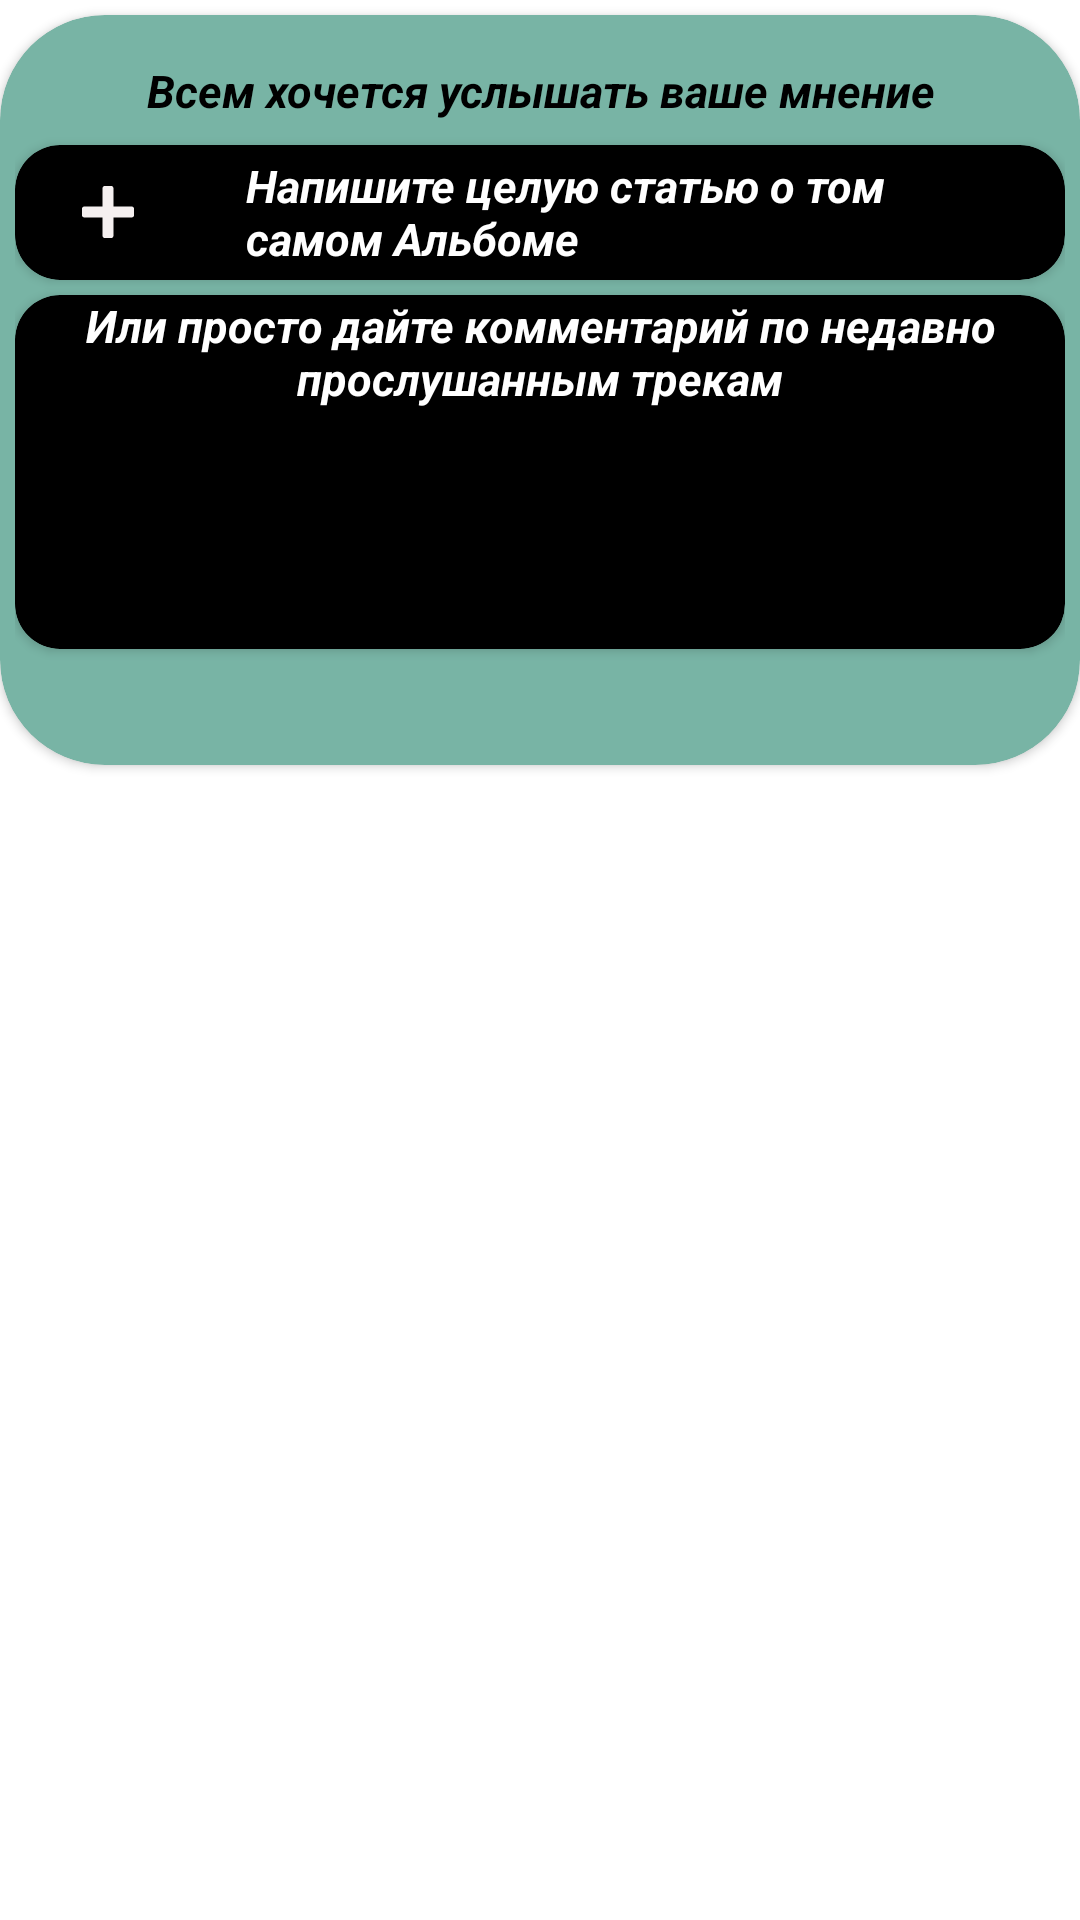

Layout XML and referenced resources for this Android screen:
<!-- AndroidManifest.xml: fallback theme Theme.MaterialComponents.DayNight.NoActionBar -->
<!-- res/layout/fragment_create_text_block.xml -->
<?xml version="1.0" encoding="utf-8"?>
<FrameLayout xmlns:android="http://schemas.android.com/apk/res/android"
    xmlns:tools="http://schemas.android.com/tools"
    android:layout_width="match_parent"
    android:layout_height="@dimen/block_size"
    xmlns:app="http://schemas.android.com/apk/res-auto"
    tools:context=".views.elements.MediaList">

    <androidx.cardview.widget.CardView
        style="@style/TextPageCard">

        <TextView
            style="@style/SecondaryCardNameText"
            android:text="@string/card_text_suggest_create" />

        <LinearLayout
            android:layout_width="match_parent"
            android:layout_height="match_parent"
            android:layout_margin="@dimen/margin_default"
            android:gravity="center"
            android:orientation="vertical">

            <androidx.cardview.widget.CardView
                android:layout_width="match_parent"
                android:layout_height="45dp"
                app:cardBackgroundColor="@color/black"
                android:layout_marginVertical="@dimen/margin_default"
                app:cardCornerRadius="@dimen/radius_small">

                <LinearLayout
                    android:layout_width="match_parent"
                    android:layout_height="match_parent"
                    android:orientation="horizontal">

                    <ImageView
                        android:id="@+id/add"
                        android:layout_width="32dp"
                        android:layout_gravity="center"
                        android:layout_marginHorizontal="@dimen/margin_big"
                        android:layout_height="32dp"
                        android:src="@drawable/add_icon" />

                    <TextView
                        android:id="@+id/text1"
                        android:layout_width="match_parent"
                        android:layout_height="match_parent"
                        android:layout_marginHorizontal="@dimen/margin_big"
                        android:gravity="center|start"
                        android:text="@string/item_create_article"
                        android:textColor="@color/white"
                        android:textSize="@dimen/text_size_normal"
                        android:textStyle="bold|italic" />
                </LinearLayout>
            </androidx.cardview.widget.CardView>

            <androidx.cardview.widget.CardView
                android:layout_width="match_parent"
                android:layout_height="wrap_content"
                app:cardBackgroundColor="@color/black"
                app:cardCornerRadius="@dimen/radius_small">

                <LinearLayout
                    android:layout_width="match_parent"
                    android:layout_height="match_parent"
                    android:orientation="vertical">

                    <TextView
                        android:id="@+id/text2"
                        android:layout_width="match_parent"
                        android:layout_height="match_parent"
                        android:layout_marginHorizontal="@dimen/margin_big"
                        android:gravity="center"
                        android:text="@string/item_suggest_comment"
                        android:textColor="@color/white"
                        android:textSize="@dimen/text_size_normal"
                        android:textStyle="bold|italic" />

                    <GridView
                        android:id="@+id/albumGrid"
                        android:layout_width="match_parent"
                        android:layout_height="50dp"
                        android:layout_margin="@dimen/margin_big"
                        android:horizontalSpacing="5dp"
                        android:verticalSpacing="5dp"/>
                </LinearLayout>
            </androidx.cardview.widget.CardView>

        </LinearLayout>
    </androidx.cardview.widget.CardView>


</FrameLayout>
<!-- resources referenced by this layout -->
<resources>
  <color name="black">#FF000000</color>
  <color name="white">#FFFFFFFF</color>
  <dimen name="block_size">250dp</dimen>
  <dimen name="margin_big">15dp</dimen>
  <dimen name="margin_default">5dp</dimen>
  <dimen name="radius_small">15dp</dimen>
  <dimen name="text_size_normal">15sp</dimen>
  <!-- drawable add_icon (drawable) -->
  <vector xmlns:android="http://schemas.android.com/apk/res/android"
      android:width="32dp"
      android:height="32dp"
      android:viewportWidth="32"
      android:viewportHeight="32">
    <path
        android:pathData="M17.134,24.666C17.502,24.666 17.8,24.368 17.8,23.999V17.932C17.8,17.859 17.86,17.799 17.934,17.799L24,17.799C24.368,17.799 24.667,17.501 24.667,17.132V14.866C24.667,14.498 24.368,14.199 24,14.199L17.934,14.199C17.86,14.199 17.8,14.139 17.8,14.066V7.999C17.8,7.631 17.502,7.333 17.134,7.333H14.867C14.499,7.333 14.2,7.631 14.2,7.999V14.066C14.2,14.139 14.141,14.199 14.067,14.199L8,14.199C7.632,14.199 7.333,14.498 7.333,14.866V17.132C7.333,17.501 7.632,17.799 8,17.799L14.067,17.799C14.141,17.799 14.2,17.859 14.2,17.932V23.999C14.2,24.368 14.499,24.666 14.867,24.666H17.134Z"
        android:fillColor="@color/icon"/>
  </vector>
  <string name="card_text_suggest_create">Всем хочется услышать ваше мнение</string>
  <string name="item_create_article">Напишите целую статью о том самом Альбоме</string>
  <string name="item_suggest_comment">Или просто дайте комментарий по недавно прослушанным трекам</string>
  <style name="SecondaryCardNameText" parent="TextAppearance.AppCompat">
          <item name="android:layout_width">match_parent</item>
          <item name="android:layout_height">wrap_content</item>
          <item name="android:layout_marginHorizontal">@dimen/margin_default</item>
          <item name="android:layout_marginVertical">@dimen/margin_big</item>
          <item name="android:textAlignment">center</item>
          <item name="android:textStyle">bold|italic</item>
          <item name="android:textSize">@dimen/text_size_normal</item>
          <item name="android:textColor">@color/black</item>
  
      </style>
  <style name="TextPageCard" parent="TextCard">
          <item name="android:layout_width">match_parent</item>
          <item name="android:layout_marginVertical">@dimen/margin_default</item>
      </style>
  <color name="icon">#F5F0F0</color>
  <style name="TextCard" parent="MediaCard">
          <item name="cardBackgroundColor">@color/card_text</item>
      </style>
  <style name="MediaCard" parent="TextAppearance.AppCompat">
          <item name="android:layout_width">@dimen/block_size</item>
          <item name="android:layout_height">@dimen/block_size</item>
          <item name="cardCornerRadius">@dimen/radius_card</item>
      </style>
  <color name="card_text">#78B4A5</color>
  <dimen name="radius_card">35dp</dimen>
</resources>
